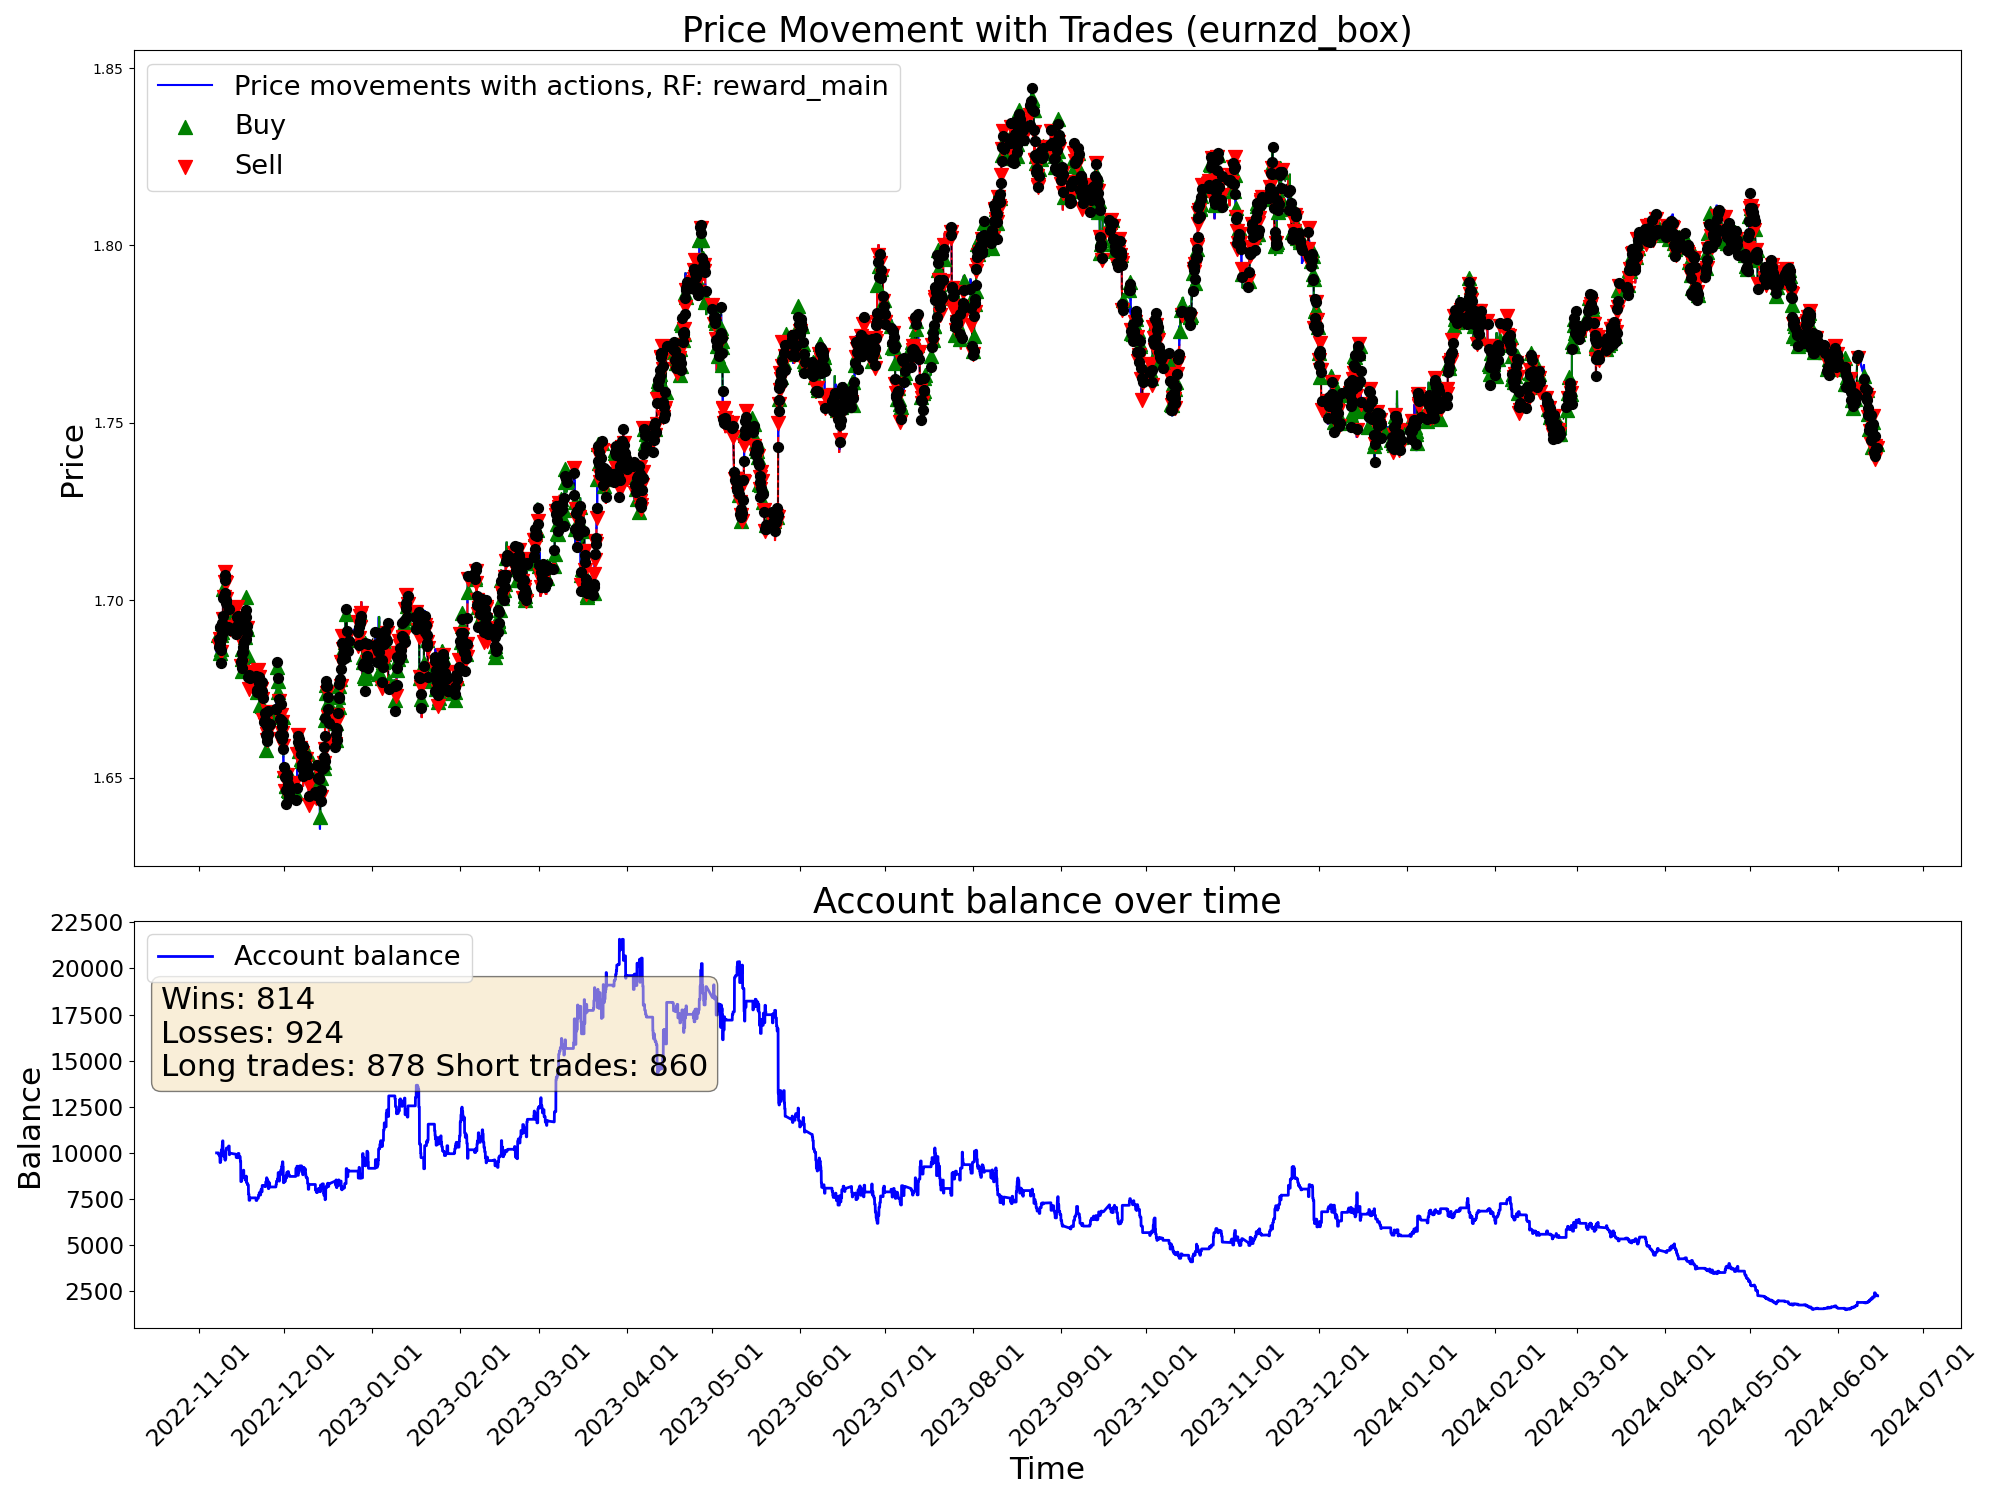

The data file committed next to this chart (first rows):
time, open, high, low, close, tick_volume, actDir, actRisk, eReward, eAccBalance, eWins, eLosses, pType, pOpenPrice, pSLPrice, pTPPrice, pProfit
2022-11-07 05:00:00, 1.688, 1.688, 1.685, 1.686, 3129, 0.0, 0.0, 0.0, 10000, 0, 0, 0, 0.0, 0.0, 0.0, 0.0
2022-11-07 06:00:00, 1.686, 1.687, 1.685, 1.686, 2114, 0.0, 0.0, 0.0, 10000, 0, 0, 0, 0.0, 0.0, 0.0, 0.0
2022-11-07 07:00:00, 1.686, 1.687, 1.685, 1.687, 2634, 0.0, 0.0, 0.0, 10000, 0, 0, 0, 0.0, 0.0, 0.0, 0.0
2022-11-07 08:00:00, 1.687, 1.688, 1.686, 1.687, 3000, 0.0, 0.0, 0.0, 10000, 0, 0, 0, 0.0, 0.0, 0.0, 0.0
2022-11-07 09:00:00, 1.687, 1.69, 1.687, 1.689, 4736, 0.0, 0.0, 0.0, 10000, 0, 0, 0, 0.0, 0.0, 0.0, 0.0
2022-11-07 10:00:00, 1.689, 1.69, 1.686, 1.687, 6044, 0.0, 0.0, 0.0, 10000, 0, 0, 0, 0.0, 0.0, 0.0, 0.0
2022-11-07 11:00:00, 1.687, 1.688, 1.684, 1.688, 5290, 0.0, 0.0, 0.0, 10000, 0, 0, 0, 0.0, 0.0, 0.0, 0.0
2022-11-07 12:00:00, 1.688, 1.689, 1.687, 1.688, 4201, 0.0, 0.0, 0.0, 10000, 0, 0, 0, 0.0, 0.0, 0.0, 0.0
2022-11-07 13:00:00, 1.688, 1.688, 1.686, 1.686, 3269, 0.0, 0.0, 0.0, 10000, 0, 0, 0, 0.0, 0.0, 0.0, 0.0
2022-11-07 14:00:00, 1.686, 1.687, 1.685, 1.685, 4217, 0.0, 0.0, 0.0, 10000, 0, 0, 0, 0.0, 0.0, 0.0, 0.0
2022-11-07 15:00:00, 1.686, 1.686, 1.682, 1.684, 5926, 0.0, 0.0, 0.0, 10000, 0, 0, 0, 0.0, 0.0, 0.0, 0.0
2022-11-07 16:00:00, 1.684, 1.688, 1.682, 1.687, 7078, 0.3476, 0.3476, 0.0, 10000, 0, 0, 0, 1.687, 1.685, 0.0, 0.0
2022-11-07 17:00:00, 1.687, 1.689, 1.686, 1.687, 6911, -0.04818, -0.04818, 0.0, 10000, 0, 0, 0, 1.687, 1.685, 0.0, 0.0
2022-11-07 18:00:00, 1.687, 1.689, 1.687, 1.689, 5206, 0.2035, 0.2035, 0.0, 10000, 0, 0, 0, 1.687, 1.685, 0.0, 0.0
2022-11-07 19:00:00, 1.689, 1.691, 1.688, 1.69, 3936, 1.0, 1.0, 0.0, 10000, 0, 0, 1, 1.69, 1.687, 0.0, 0.0
2022-11-07 20:00:00, 1.69, 1.691, 1.689, 1.69, 3084, -0.3415, -0.3415, 0.0, 10000, 0, 0, 1, 1.69, 1.687, 0.0, 0.0
2022-11-07 21:00:00, 1.69, 1.69, 1.688, 1.689, 2353, 1.0, 1.0, 0.0, 10000, 0, 0, 1, 1.69, 1.687, 0.0, 0.0
2022-11-07 22:00:00, 1.689, 1.689, 1.687, 1.687, 2449, -0.9016, -0.9016, 0.0, 9905, 0, 1, 0, 0.0, 0.0, 0.0, -94.81
2022-11-07 23:00:00, 1.687, 1.688, 1.686, 1.687, 1037, -1.0, -1.0, 0.0, 9905, 0, 1, 2, 1.687, 1.69, 0.0, 0.0
2022-11-08 00:00:00, 1.687, 1.687, 1.685, 1.687, 600, 0.8932, 0.8932, 0.0, 9905, 0, 1, 2, 1.687, 1.69, 0.0, 0.0
2022-11-08 01:00:00, 1.687, 1.688, 1.686, 1.687, 1925, -0.8398, -0.8398, 0.0, 9905, 0, 1, 2, 1.687, 1.69, 0.0, 0.0
2022-11-08 02:00:00, 1.687, 1.687, 1.685, 1.687, 2249, 0.3082, 0.3082, 0.0, 9905, 0, 1, 2, 1.687, 1.69, 0.0, 0.0
2022-11-08 03:00:00, 1.687, 1.688, 1.685, 1.688, 3867, 1.0, 1.0, 0.0, 9897, 0, 2, 0, 0.0, 0.0, 0.0, -8.16
2022-11-08 04:00:00, 1.688, 1.688, 1.684, 1.687, 2475, -0.06169, -0.06169, 0.0, 9897, 0, 2, 0, 0.0, 0.0, 0.0, 0.0
2022-11-08 05:00:00, 1.687, 1.688, 1.686, 1.687, 2090, -1.0, -1.0, 0.0, 9897, 0, 2, 2, 1.687, 1.69, 0.0, 0.0
2022-11-08 06:00:00, 1.687, 1.688, 1.686, 1.688, 1502, 0.1385, 0.1385, 0.0, 9897, 0, 2, 2, 1.687, 1.69, 0.0, 0.0
2022-11-08 07:00:00, 1.688, 1.691, 1.688, 1.689, 2727, 0.8961, 0.8961, 0.0, 9830, 0, 3, 0, 0.0, 0.0, 0.0, -67.26
2022-11-08 08:00:00, 1.689, 1.69, 1.688, 1.689, 3165, -0.6953, -0.6953, 0.0, 9830, 0, 3, 2, 1.689, 1.691, 0.0, 0.0
2022-11-08 09:00:00, 1.689, 1.693, 1.689, 1.693, 4459, -1.0, -1.0, 0.0, 9830, 0, 3, 2, 1.689, 1.691, 0.0, 0.0
2022-11-08 10:00:00, 1.692, 1.693, 1.686, 1.687, 5553, 0.3568, 0.3568, 0.0, 9477, 0, 4, 0, 0.0, 0.0, 0.0, -353.2
2022-11-08 11:00:00, 1.687, 1.689, 1.684, 1.685, 4423, 1.0, 1.0, 0.0, 9477, 0, 4, 1, 1.685, 1.683, 0.0, 0.0
2022-11-08 12:00:00, 1.685, 1.686, 1.684, 1.686, 3629, 1.0, 1.0, 0.0, 9477, 0, 4, 1, 1.685, 1.683, 0.0, 0.0
2022-11-08 13:00:00, 1.686, 1.687, 1.684, 1.686, 3354, -0.4298, -0.4298, 0.0, 9477, 0, 4, 1, 1.685, 1.683, 0.0, 0.0
2022-11-08 14:00:00, 1.686, 1.688, 1.685, 1.686, 4125, 1.0, 1.0, 0.0, 9477, 0, 4, 1, 1.685, 1.683, 0.0, 0.0
2022-11-08 15:00:00, 1.686, 1.687, 1.685, 1.687, 4242, -1.0, -1.0, 0.0, 9569, 1, 4, 0, 0.0, 0.0, 0.0, 92.58
2022-11-08 16:00:00, 1.687, 1.688, 1.684, 1.685, 5141, -0.7206, -0.7206, 0.0, 9569, 1, 4, 2, 1.685, 1.687, 0.0, 0.0
2022-11-08 17:00:00, 1.685, 1.686, 1.681, 1.682, 7673, -0.2738, -0.2738, 0.0, 9569, 1, 4, 2, 1.685, 1.687, 0.0, 0.0
2022-11-08 18:00:00, 1.682, 1.684, 1.681, 1.683, 5218, 0.7853, 0.7853, 0.0, 9865, 2, 4, 0, 0.0, 0.0, 0.0, 295.6
2022-11-08 19:00:00, 1.683, 1.687, 1.683, 1.686, 3335, 1.0, 1.0, 0.0, 9865, 2, 4, 1, 1.686, 1.685, 0.0, 0.0
2022-11-08 20:00:00, 1.686, 1.69, 1.686, 1.689, 4354, 0.902, 0.902, 0.0, 9865, 2, 4, 1, 1.686, 1.685, 0.0, 0.0
2022-11-08 21:00:00, 1.689, 1.692, 1.689, 1.691, 4883, -1.0, -1.0, 0.0, 10151, 3, 4, 0, 0.0, 0.0, 0.0, 286.6
2022-11-08 22:00:00, 1.691, 1.691, 1.689, 1.69, 3588, 0.8148, 0.8148, 0.0, 10151, 3, 4, 1, 1.69, 1.685, 0.0, 0.0
2022-11-08 23:00:00, 1.69, 1.691, 1.69, 1.69, 1128, 1.0, 1.0, 0.0, 10151, 3, 4, 1, 1.69, 1.685, 0.0, 0.0
2022-11-09 00:00:00, 1.691, 1.691, 1.69, 1.691, 1554, -1.0, -1.0, 0.0, 10180, 4, 4, 0, 0.0, 0.0, 0.0, 28.25
2022-11-09 01:00:00, 1.691, 1.692, 1.689, 1.691, 2638, -0.3526, -0.3526, 0.0, 10180, 4, 4, 0, 1.691, 1.692, 0.0, 0.0
2022-11-09 02:00:00, 1.691, 1.692, 1.69, 1.691, 2983, 0.8641, 0.8641, 0.0, 10180, 4, 4, 1, 1.691, 1.688, 0.0, 0.0
2022-11-09 03:00:00, 1.691, 1.695, 1.691, 1.695, 4180, -0.2028, -0.2028, 0.0, 10180, 4, 4, 1, 1.691, 1.688, 0.0, 0.0
2022-11-09 04:00:00, 1.695, 1.695, 1.691, 1.694, 3509, 1.0, 1.0, 0.0, 10180, 4, 4, 1, 1.691, 1.688, 0.0, 0.0
2022-11-09 05:00:00, 1.694, 1.695, 1.692, 1.694, 3803, -1.0, -1.0, 0.0, 10443, 5, 4, 0, 0.0, 0.0, 0.0, 262.9
2022-11-09 06:00:00, 1.694, 1.695, 1.693, 1.694, 3379, 1.0, 1.0, 0.0, 10443, 5, 4, 1, 1.694, 1.692, 0.0, 0.0
2022-11-09 07:00:00, 1.694, 1.696, 1.693, 1.696, 3136, 0.0404, 0.0404, 0.0, 10443, 5, 4, 1, 1.694, 1.692, 0.0, 0.0
2022-11-09 08:00:00, 1.696, 1.697, 1.695, 1.695, 4030, -1.0, -1.0, 0.0, 10654, 6, 4, 0, 0.0, 0.0, 0.0, 211.7
2022-11-09 09:00:00, 1.695, 1.696, 1.694, 1.695, 4892, -0.8611, -0.8611, 0.0, 10654, 6, 4, 2, 1.695, 1.699, 0.0, 0.0
2022-11-09 10:00:00, 1.695, 1.695, 1.692, 1.694, 6282, 0.7365, 0.7365, 0.0, 10654, 6, 4, 2, 1.695, 1.699, 0.0, 0.0
2022-11-09 11:00:00, 1.694, 1.702, 1.693, 1.701, 5791, -0.5932, -0.5932, 0.0, 10654, 6, 4, 2, 1.695, 1.699, 0.0, 0.0
2022-11-09 12:00:00, 1.701, 1.704, 1.7, 1.703, 4922, -1.0, -1.0, 0.0, 10002, 6, 5, 0, 0.0, 0.0, 0.0, -652.1
2022-11-09 13:00:00, 1.703, 1.704, 1.702, 1.703, 4013, 1.0, 1.0, 0.0, 10002, 6, 5, 1, 1.703, 1.701, 0.0, 0.0
2022-11-09 14:00:00, 1.703, 1.704, 1.7, 1.702, 4691, -0.0234, -0.0234, 0.0, 10002, 6, 5, 1, 1.703, 1.701, 0.0, 0.0
2022-11-09 15:00:00, 1.702, 1.704, 1.699, 1.701, 5955, -0.3852, -0.3852, 0.0, 10002, 6, 5, 1, 1.703, 1.701, 0.0, 0.0
2022-11-09 16:00:00, 1.701, 1.702, 1.698, 1.698, 6758, 1.0, 1.0, 0.0, 9817, 6, 6, 0, 0.0, 0.0, 0.0, -184.8
... 9,940 more rows
